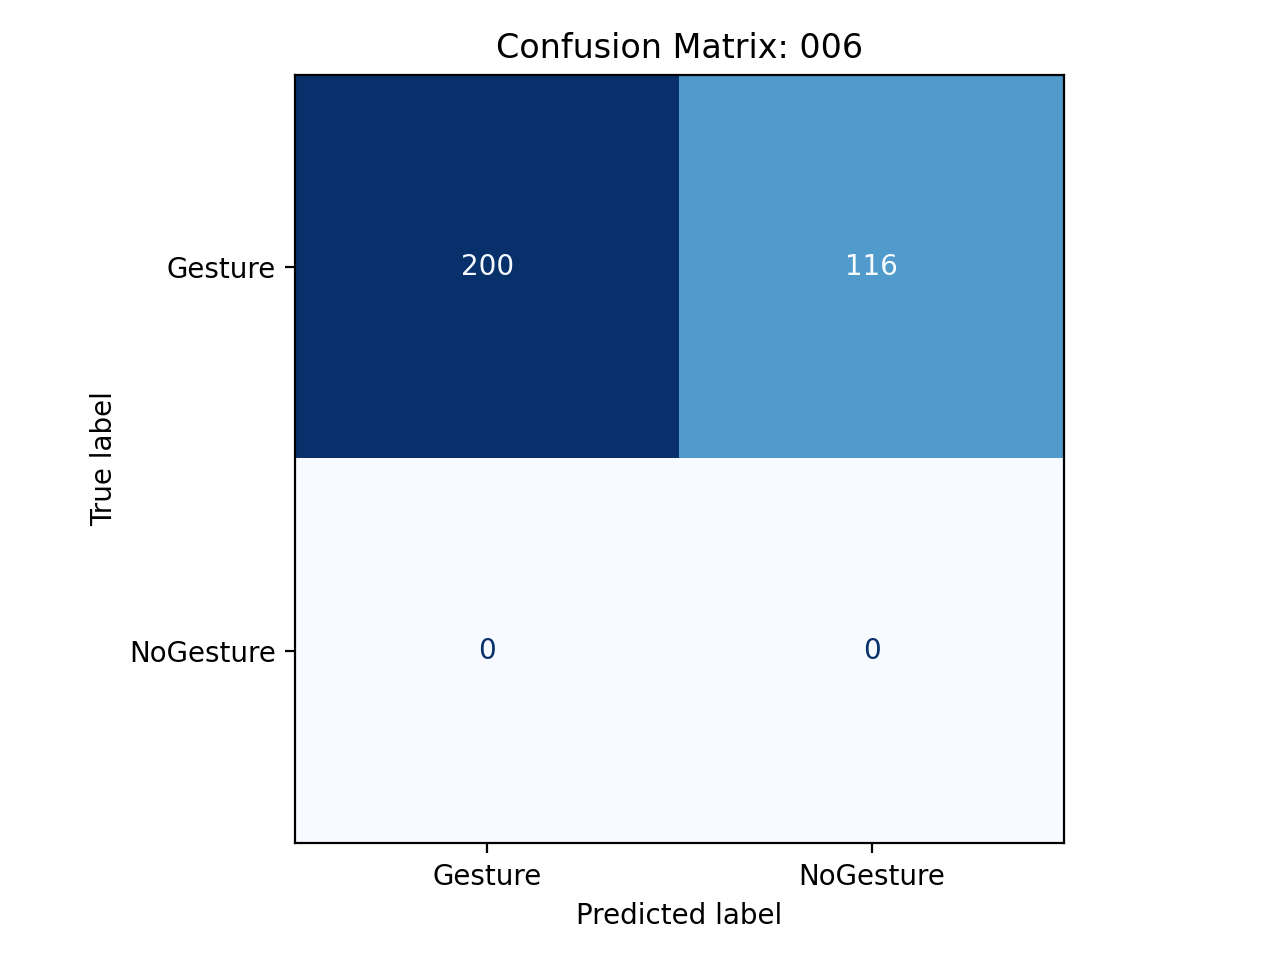

The table this chart was drawn from, first rows:
, pred_Gesture, pred_NoGesture
true_Gesture, 200, 116
true_NoGesture, 0, 0
